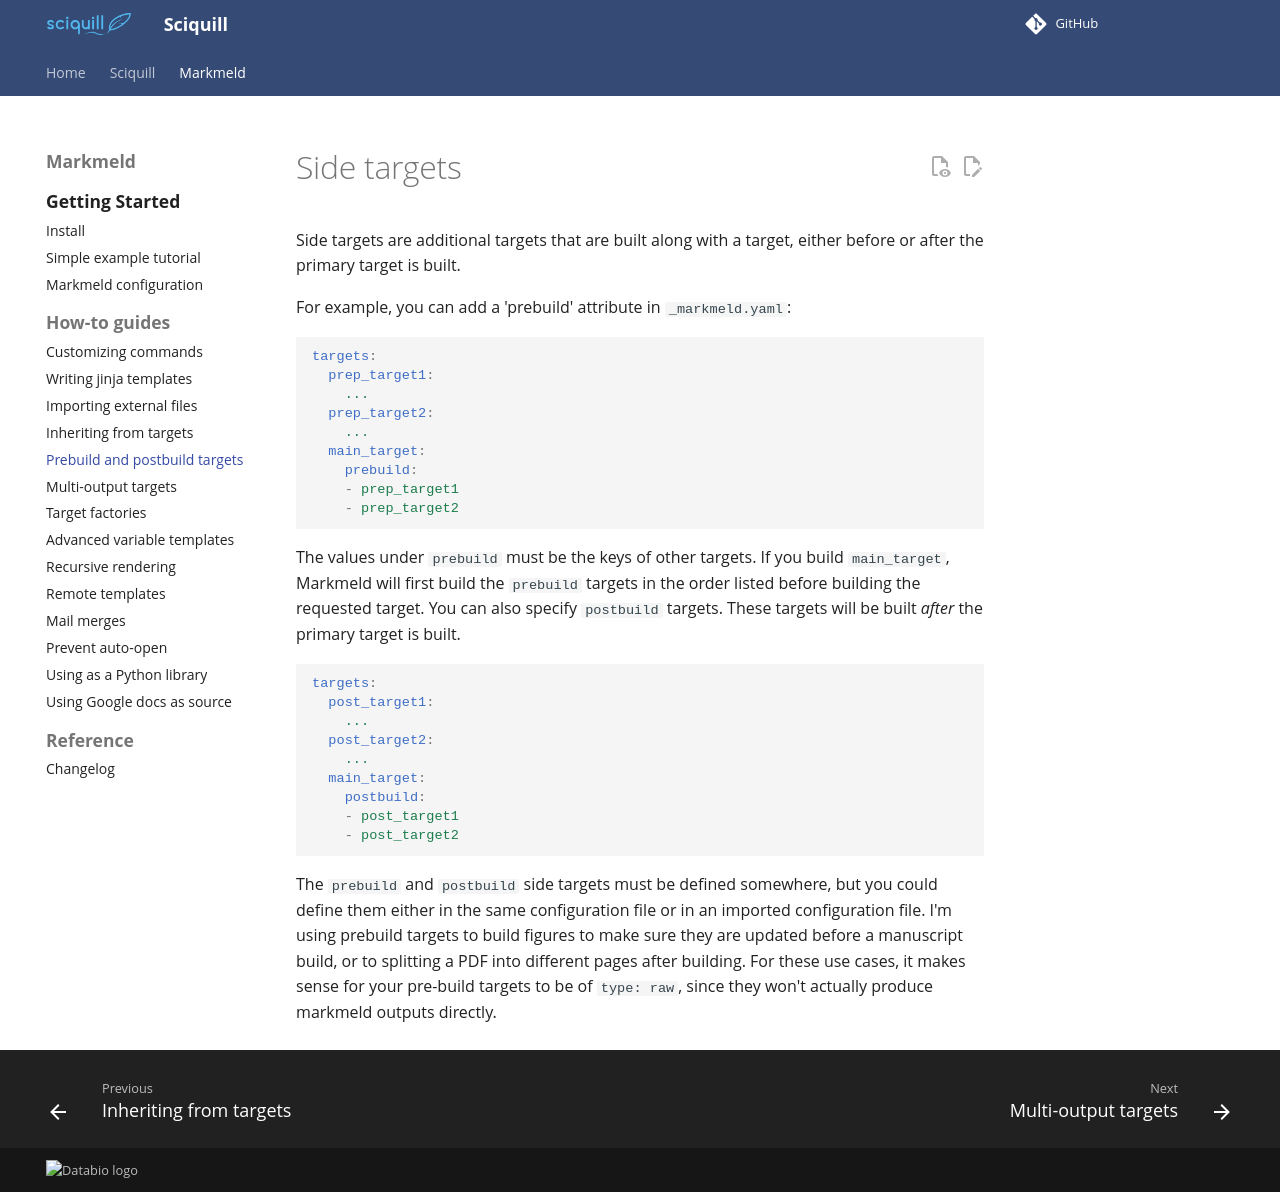

repository: databio/sciquill · page: markmeld/side_targets/index.html · generator: mkdocs

# Side targets

Side targets are additional targets that are built along with a target, either before or after the primary target is built. 

For example, you can add a 'prebuild' attribute in `_markmeld.yaml`:

```yaml
targets:
  prep_target1:
    ...
  prep_target2:
    ...    
  main_target:
    prebuild: 
    - prep_target1
    - prep_target2
```

The values under `prebuild` must be the keys of other targets. If you build `main_target`, Markmeld will first build the `prebuild` targets in the order listed before building the requested target. You can also specify `postbuild` targets. These targets will be built *after* the primary target is built.

```yaml
targets:
  post_target1:
    ...
  post_target2:
    ...    
  main_target:
    postbuild: 
    - post_target1
    - post_target2
```

The `prebuild` and `postbuild` side targets must be defined somewhere, but you could define them either in the same configuration file or in an imported configuration file. I'm using prebuild targets to build figures to make sure they are updated before a manuscript build, or to splitting a PDF into different pages after building. For these use cases, it makes sense for your pre-build targets to be of `type: raw`, since they won't actually produce markmeld outputs directly.
